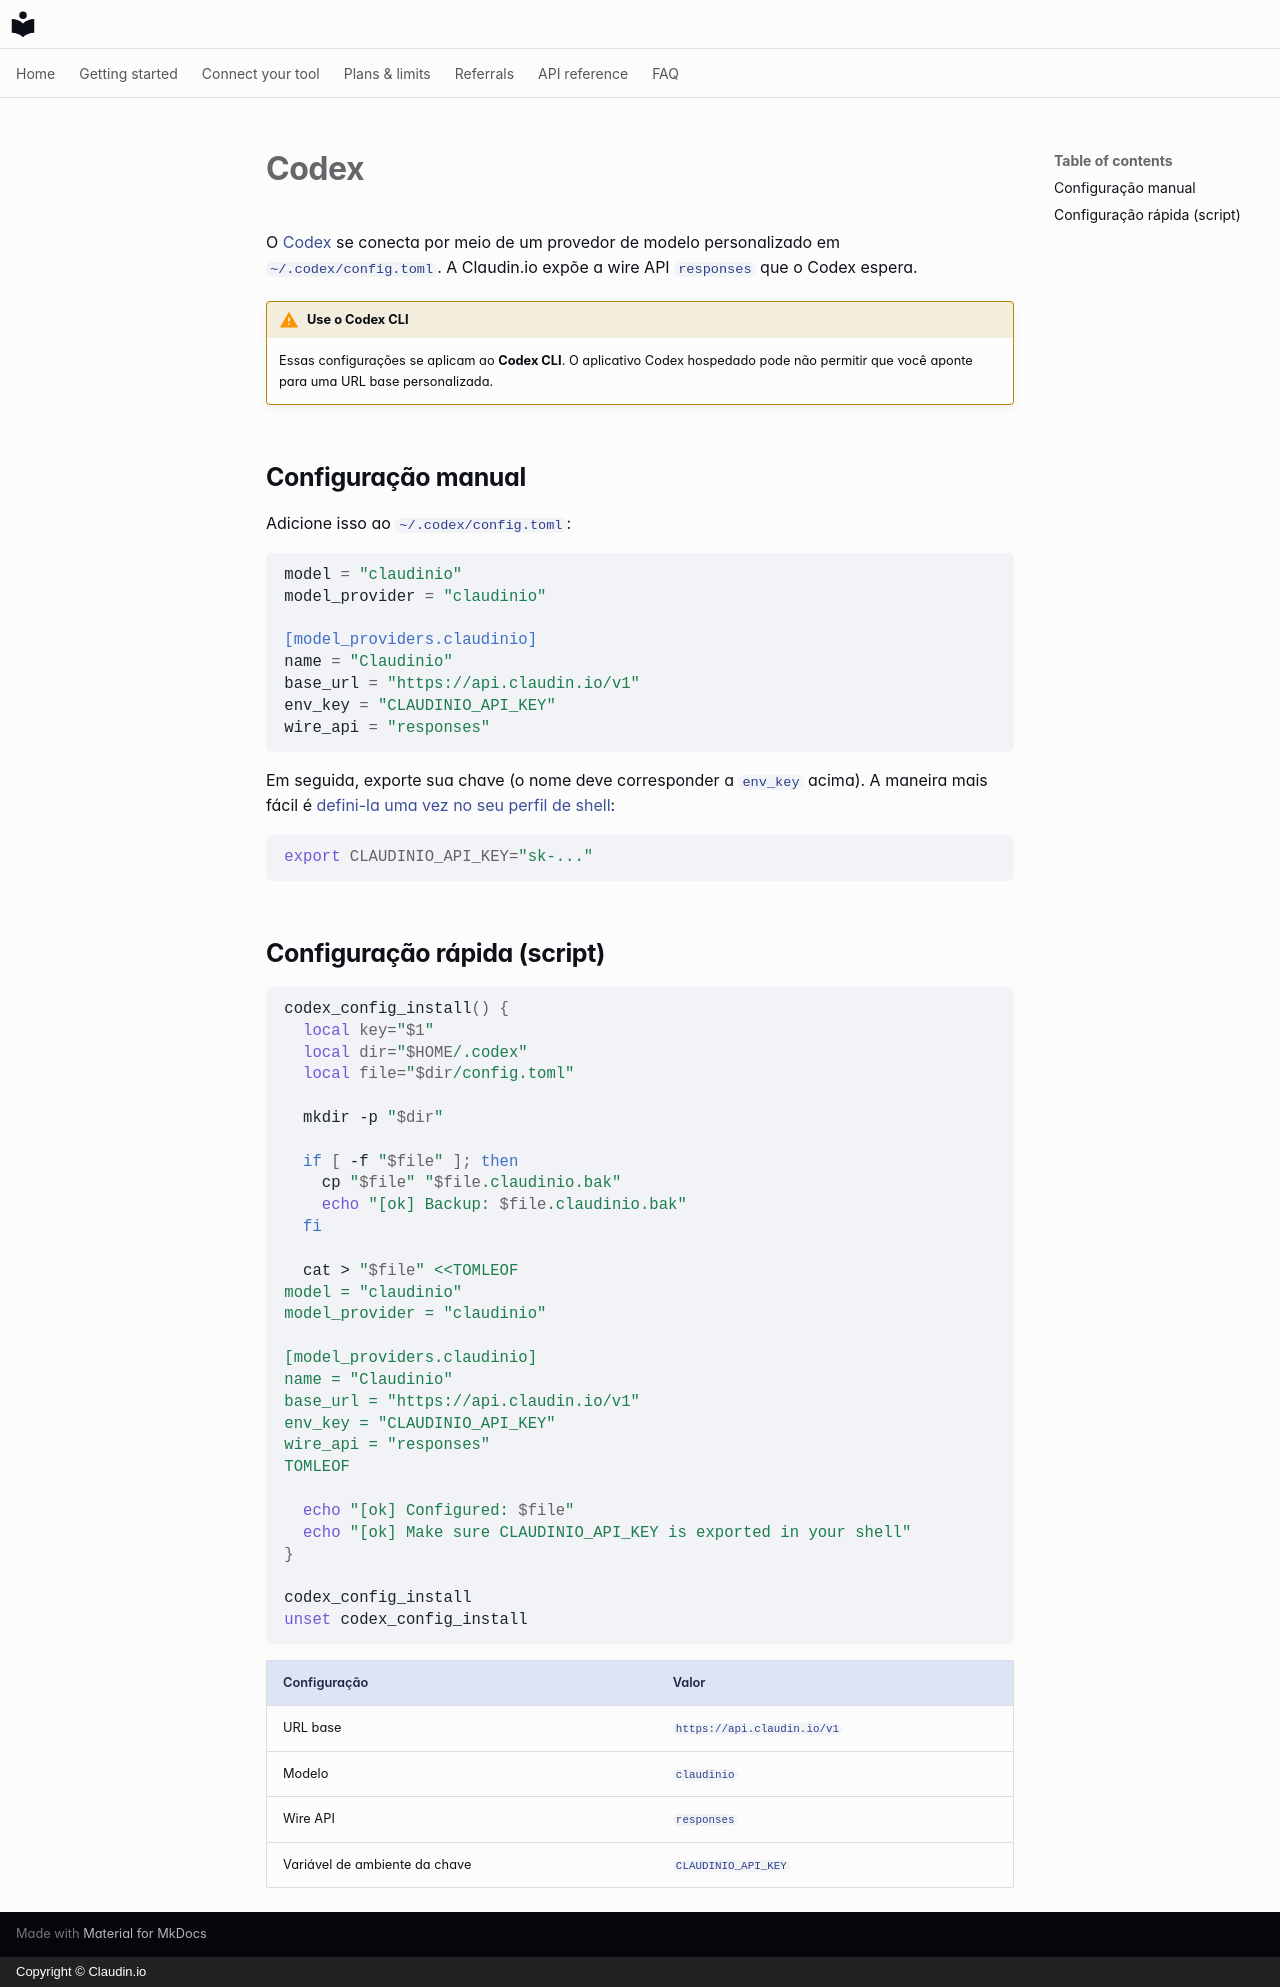

repository: claudin-io/docs · page: clients/codex.pt-BR/index.html · generator: mkdocs · copyright: Copyright © Claudin.io

# Codex

O [Codex](https://github.com/openai/codex) se conecta por meio de um provedor de modelo personalizado em
`~/.codex/config.toml`. A Claudin.io expõe a wire API `responses` que o Codex espera.

!!! warning "Use o Codex CLI"
    Essas configurações se aplicam ao **Codex CLI**. O aplicativo Codex hospedado pode não permitir
    que você aponte para uma URL base personalizada.

## Configuração manual

Adicione isso ao `~/.codex/config.toml`:

```toml
model = "claudinio"
model_provider = "claudinio"

[model_providers.claudinio]
name = "Claudinio"
base_url = "https://api.claudin.io/v1"
env_key = "CLAUDINIO_API_KEY"
wire_api = "responses"
```

Em seguida, exporte sua chave (o nome deve corresponder a `env_key` acima). A maneira mais fácil é
[defini-la uma vez no seu perfil de shell](../getting-started/set-your-key.md):

```bash
export CLAUDINIO_API_KEY="sk-..."
```

## Configuração rápida (script)

```bash
codex_config_install() {
  local key="$1"
  local dir="$HOME/.codex"
  local file="$dir/config.toml"

  mkdir -p "$dir"

  if [ -f "$file" ]; then
    cp "$file" "$file.claudinio.bak"
    echo "[ok] Backup: $file.claudinio.bak"
  fi

  cat > "$file" <<TOMLEOF
model = "claudinio"
model_provider = "claudinio"

[model_providers.claudinio]
name = "Claudinio"
base_url = "https://api.claudin.io/v1"
env_key = "CLAUDINIO_API_KEY"
wire_api = "responses"
TOMLEOF

  echo "[ok] Configured: $file"
  echo "[ok] Make sure CLAUDINIO_API_KEY is exported in your shell"
}

codex_config_install
unset codex_config_install
```

| Configuração | Valor |
| --- | --- |
| URL base | `https://api.claudin.io/v1` |
| Modelo | `claudinio` |
| Wire API | `responses` |
| Variável de ambiente da chave | `CLAUDINIO_API_KEY` |
